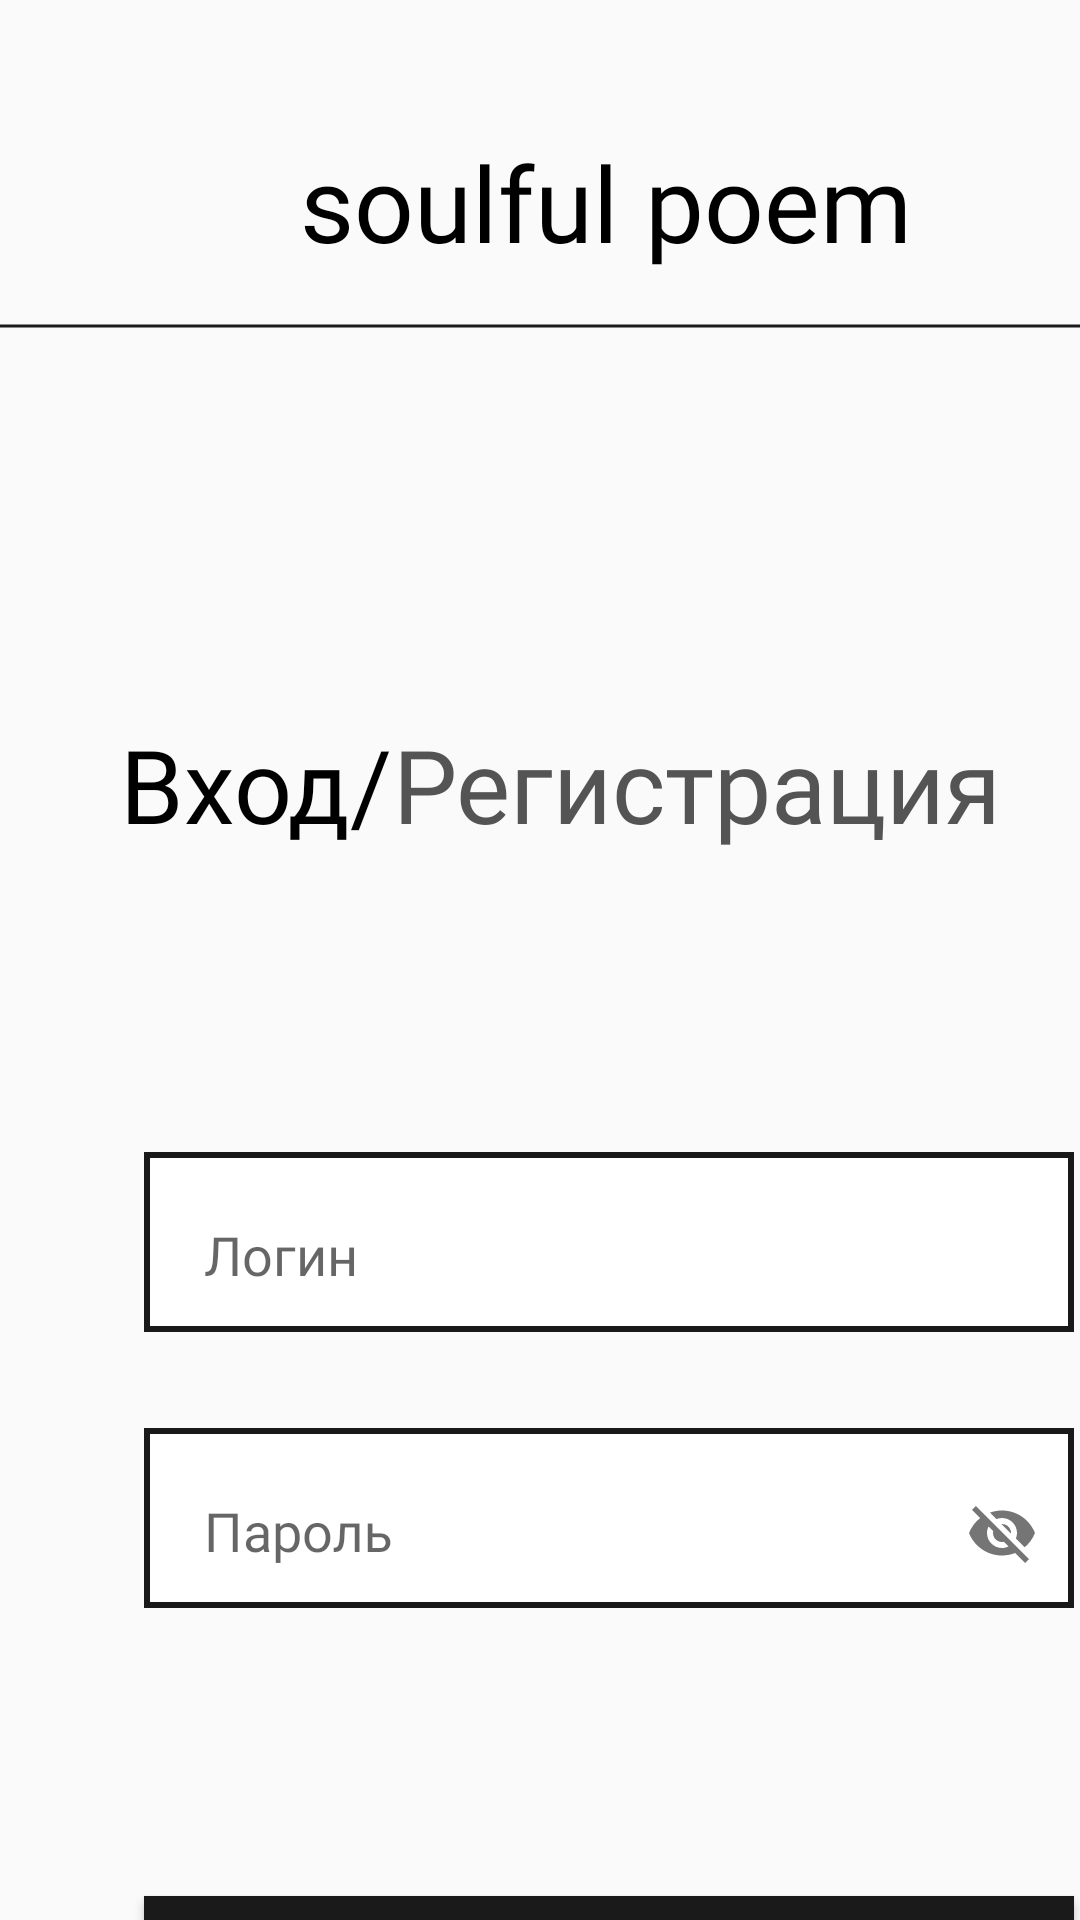

The Android layout XML behind this screen, and the referenced resources:
<!-- AndroidManifest.xml: application theme Theme.Practica_project -->
<!-- res/layout/activity_input.xml -->
<?xml version="1.0" encoding="utf-8"?>
<androidx.constraintlayout.widget.ConstraintLayout xmlns:android="http://schemas.android.com/apk/res/android"
    xmlns:app="http://schemas.android.com/apk/res-auto"
    xmlns:tools="http://schemas.android.com/tools"
    android:layout_width="match_parent"
    android:layout_height="match_parent"
    tools:context=".InputActivity">

    <TextView
        android:id="@+id/textViewTitle"
        android:layout_width="wrap_content"
        android:layout_height="wrap_content"
        android:layout_marginStart="100dp"
        android:layout_marginTop="44dp"
        android:fontFamily="@font/cotta"
        android:text="@string/text_title"
        android:textColor="#000000"
        android:textSize="35sp"
        app:layout_constraintStart_toStartOf="parent"
        app:layout_constraintTop_toTopOf="parent" />

    <ImageView
        android:id="@+id/imageViewTitle"
        android:layout_width="wrap_content"
        android:layout_height="wrap_content"
        android:layout_marginTop="16dp"
        android:contentDescription="@string/band_main"
        app:layout_constraintStart_toStartOf="parent"
        app:layout_constraintTop_toBottomOf="@+id/textViewTitle"
        app:srcCompat="@drawable/vector_1" />

    <TextView
        android:id="@+id/textViewRegister"
        android:layout_width="wrap_content"
        android:layout_height="wrap_content"
        android:layout_marginTop="128dp"
        android:fontFamily="@font/playfair_display_sc"
        android:text="@string/title_firstpage2"
        android:textColor="#C9272727"
        android:textSize="34sp"
        app:layout_constraintStart_toEndOf="@+id/textViewInput"
        app:layout_constraintTop_toBottomOf="@+id/imageViewTitle" />

    <TextView
        android:id="@+id/textViewInput"
        android:layout_width="wrap_content"
        android:layout_height="wrap_content"
        android:layout_marginStart="40dp"
        android:layout_marginTop="128dp"
        android:fontFamily="@font/playfair_display_sc"
        android:text="@string/title_firstpage"
        android:textColor="#000000"
        android:textSize="34sp"
        app:layout_constraintStart_toStartOf="parent"
        app:layout_constraintTop_toBottomOf="@+id/imageViewTitle" />

    <com.google.android.material.textfield.TextInputLayout
        android:id="@+id/textInputLayout_Input"
        android:layout_width="310dp"
        android:layout_height="60dp"
        android:layout_marginStart="48dp"
        android:layout_marginTop="100dp"
        android:background="@drawable/sff191919sw3bffffffff"
        app:layout_constraintStart_toStartOf="parent"
        app:layout_constraintTop_toBottomOf="@+id/textViewRegister">

        <com.google.android.material.textfield.TextInputEditText
            android:layout_width="match_parent"
            android:layout_height="48dp"
            android:background="#00FFFFFF"
            android:fontFamily="@font/playfair_display_sc"
            android:hint="@string/textinput2_firstpage"
            android:padding="20sp"
            android:textColorHighlight="#333333"
            android:textColorLink="#333333" />
    </com.google.android.material.textfield.TextInputLayout>

    <com.google.android.material.textfield.TextInputLayout
        android:id="@+id/textInputLayout_Password"
        android:layout_width="310dp"
        android:layout_height="60dp"
        android:layout_marginStart="48dp"
        android:background="@drawable/sff191919sw3bffffffff"
        android:layout_marginTop="32dp"
        app:layout_constraintStart_toStartOf="parent"
        app:layout_constraintTop_toBottomOf="@+id/textInputLayout_Input"
        app:passwordToggleEnabled="true">

        <com.google.android.material.textfield.TextInputEditText
            android:layout_width="match_parent"
            android:layout_height="48dp"
            android:background="#00FFFFFF"
            android:fontFamily="@font/playfair_display_sc"
            android:hint="@string/textinput3_firstpage"
            android:padding="20sp"
            android:textColorHighlight="#333333"
            android:textColorLink="#333333" />
    </com.google.android.material.textfield.TextInputLayout>

    <Button
        android:id="@+id/button_input"
        style="@style/BlackButtonStyle"
        android:layout_width="310sp"
        android:layout_height="60sp"
        android:layout_marginStart="48dp"
        android:layout_marginTop="96dp"
        android:fontFamily="@font/playfair_display_sc"
        android:text="@string/button_input"
        android:textSize="24sp"
        app:layout_constraintStart_toStartOf="parent"
        app:layout_constraintTop_toBottomOf="@+id/textInputLayout_Password" />


</androidx.constraintlayout.widget.ConstraintLayout>
<!-- resources referenced by this layout -->
<resources>
  <!-- drawable sff191919sw3bffffffff (drawable) -->
  <?xml version="1.0" encoding="UTF-8"?>
  <shape
      xmlns:android="http://schemas.android.com/apk/res/android">
      <solid
          android:color="#FFFFFFFF"
          />
      <stroke
          android:color="#FF191919"
          android:width="2dp"
          />
  </shape>
  <!-- drawable vector_1: png bitmap (drawable, 167 bytes) -->
  <string name="band_main">Title</string>
  <string name="button_input">Вход</string>
  <string name="text_title">soulful poem</string>
  <string name="textinput2_firstpage">Логин</string>
  <string name="textinput3_firstpage">Пароль</string>
  <string name="title_firstpage">Вход/</string>
  <string name="title_firstpage2">Регистрация</string>
  <style name="BlackButtonStyle" parent="Widget.AppCompat.Button">
          <item name="android:background">#1A1A1A</item>
          <item name="android:textColor">@android:color/white</item>
          <item name="android:layout_width">300sp</item>
      </style>
  <style name="Theme.Practica_project" parent="Base.Theme.Practica_project" />
  <style name="Base.Theme.Practica_project" parent="Theme.AppCompat.Light.NoActionBar">
          
          
      </style>
</resources>
